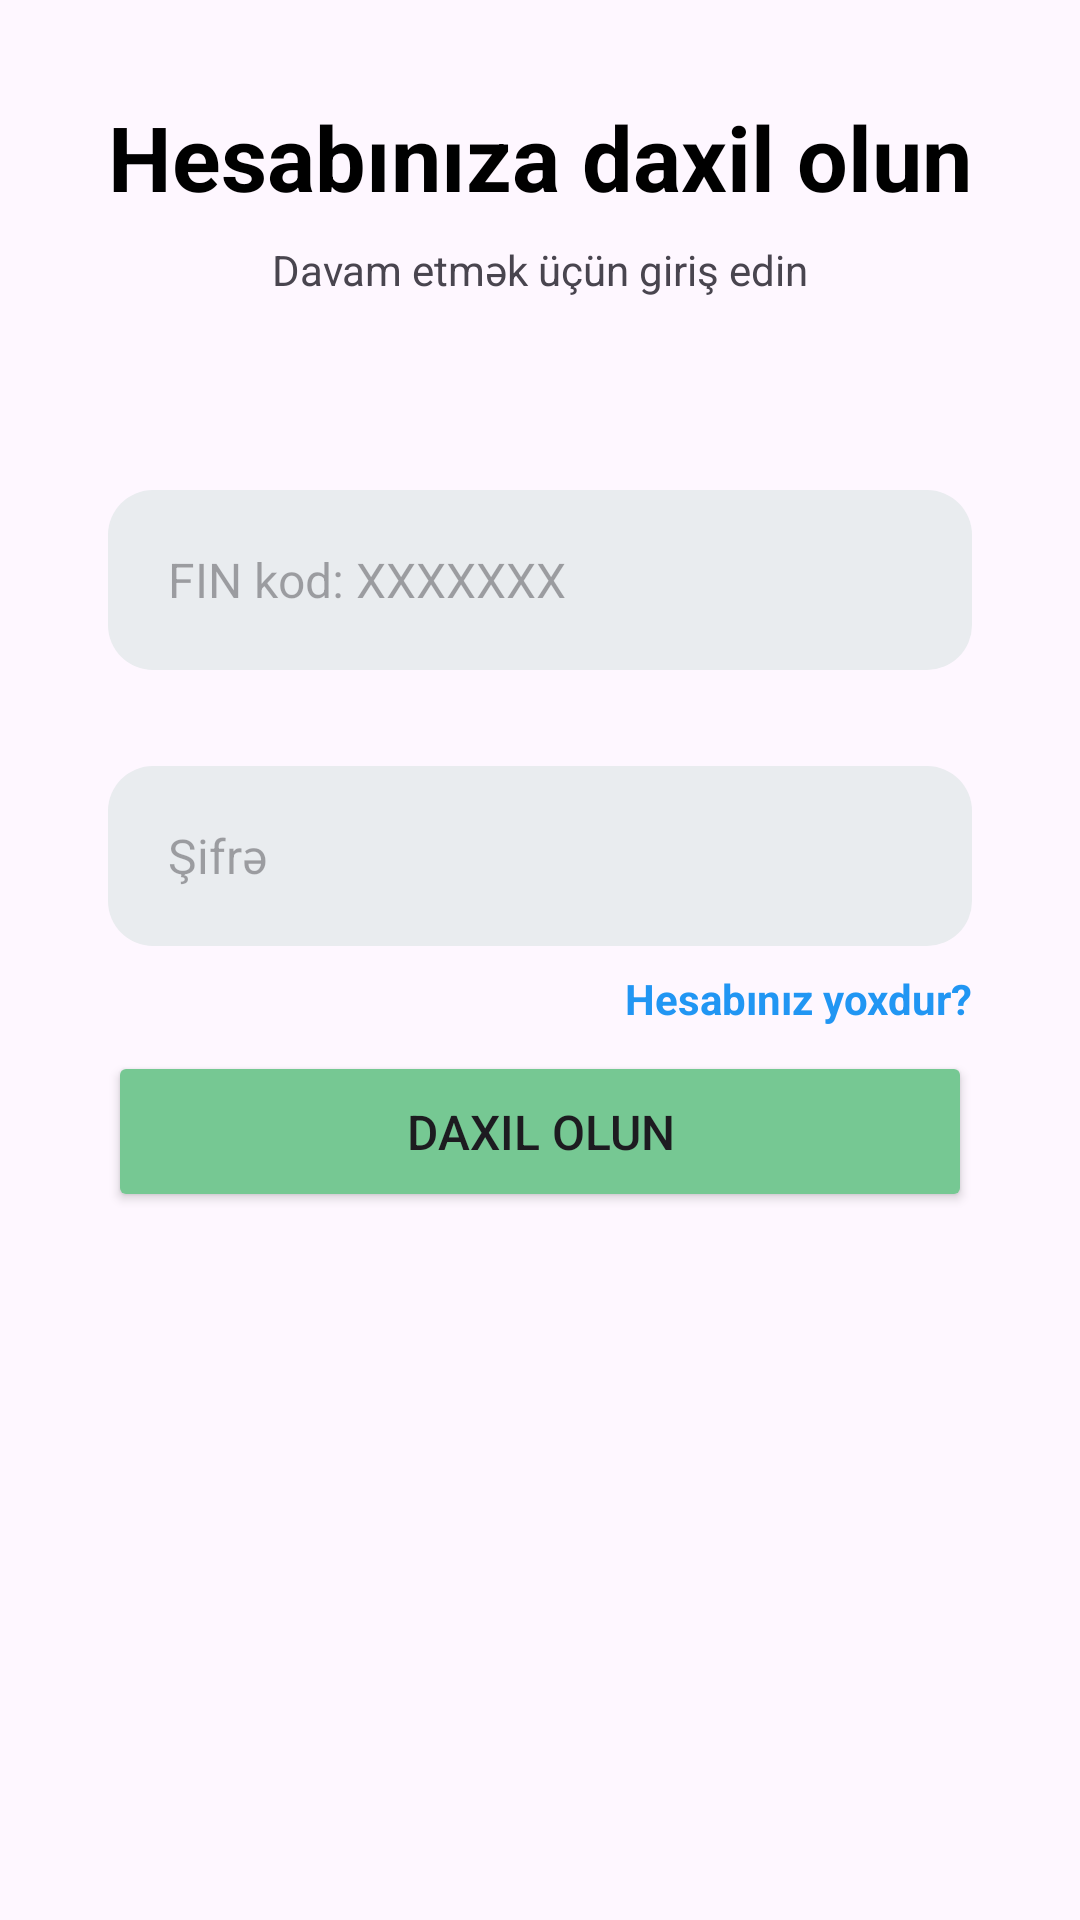

Android layout source for this screen:
<!-- AndroidManifest.xml: application theme Theme.InsureEase -->
<!-- res/layout/fragment_login.xml -->
<?xml version="1.0" encoding="utf-8"?>
<androidx.constraintlayout.widget.ConstraintLayout xmlns:android="http://schemas.android.com/apk/res/android"
    xmlns:app="http://schemas.android.com/apk/res-auto"
    xmlns:tools="http://schemas.android.com/tools"
    android:layout_width="match_parent"
    android:layout_height="match_parent"
    tools:context=".startFragments.LoginFragment">


    <TextView
        android:id="@+id/textView"
        android:layout_width="wrap_content"
        android:layout_height="wrap_content"
        android:text="Hesabınıza daxil olun"
        android:textColor="#000000"
        android:textSize="30sp"
        android:textStyle="bold"
        app:layout_constraintEnd_toStartOf="@+id/guideline2"
        app:layout_constraintStart_toStartOf="@+id/guideline"
        app:layout_constraintTop_toTopOf="@+id/guideline3" />

    <androidx.constraintlayout.widget.Guideline
        android:id="@+id/guideline"
        android:layout_width="wrap_content"
        android:layout_height="wrap_content"
        android:orientation="vertical"
        app:layout_constraintGuide_percent="0.1" />

    <androidx.constraintlayout.widget.Guideline
        android:id="@+id/guideline2"
        android:layout_width="wrap_content"
        android:layout_height="wrap_content"
        android:orientation="vertical"
        app:layout_constraintGuide_percent="0.9" />

    <androidx.constraintlayout.widget.Guideline
        android:id="@+id/guideline3"
        android:layout_width="wrap_content"
        android:layout_height="wrap_content"
        android:orientation="horizontal"
        app:layout_constraintGuide_percent="0.05" />

    <TextView
        android:id="@+id/textView2"
        android:layout_width="wrap_content"
        android:layout_height="wrap_content"
        android:layout_marginTop="8dp"
        android:text="Davam etmək üçün giriş edin"
        android:textSize="14sp"
        app:layout_constraintEnd_toStartOf="@+id/guideline2"
        app:layout_constraintStart_toStartOf="@+id/guideline"
        app:layout_constraintTop_toBottomOf="@+id/textView" />

    <EditText
        android:id="@+id/editTextPwd"
        android:layout_width="0dp"
        android:layout_height="wrap_content"
        android:layout_marginTop="32dp"
        android:background="@drawable/edit_bg"
        android:ems="10"
        android:hint="Şifrə"
        android:inputType="text"
        android:maxLines="1"
        android:paddingStart="20dp"
        android:paddingEnd="20dp"
        android:textSize="16sp"
        app:layout_constraintEnd_toStartOf="@+id/guideline2"
        app:layout_constraintStart_toStartOf="@+id/guideline"
        app:layout_constraintTop_toBottomOf="@+id/editTextFin2" />

    <EditText
        android:id="@+id/editTextFin2"
        android:layout_width="0dp"
        android:layout_height="60dp"
        android:layout_marginTop="64dp"
        android:background="@drawable/edit_bg"
        android:ems="10"
        android:hint="FIN kod: XXXXXXX"
        android:inputType="text"
        android:maxLength="7"
        android:maxLines="1"
        android:paddingLeft="20dp"
        android:paddingRight="20dp"
        android:textAllCaps="true"
        android:textSize="16sp"
        app:layout_constraintEnd_toStartOf="@+id/guideline2"
        app:layout_constraintStart_toStartOf="@+id/guideline"
        app:layout_constraintTop_toBottomOf="@+id/textView2" />

    <Button
        android:id="@+id/buttonRegister"
        android:layout_width="0dp"
        android:layout_height="wrap_content"
        android:layout_marginTop="8dp"
        android:backgroundTint="#76c893"
        android:paddingTop="16dp"
        android:paddingBottom="16dp"
        android:text="Daxil olun"
        android:textSize="16sp"
        app:cornerRadius="12dp"
        app:layout_constraintEnd_toStartOf="@+id/guideline2"
        app:layout_constraintStart_toStartOf="@+id/guideline"
        app:layout_constraintTop_toBottomOf="@+id/textViewLogin" />

    <TextView
        android:id="@+id/textViewLogin"
        android:layout_width="wrap_content"
        android:layout_height="wrap_content"
        android:layout_marginTop="8dp"
        android:text="Hesabınız yoxdur?"
        android:textColor="#2196F3"
        android:textStyle="bold"
        app:layout_constraintEnd_toStartOf="@+id/guideline2"
        app:layout_constraintTop_toBottomOf="@+id/editTextPwd" />

    <ProgressBar
        android:id="@+id/progressBar2"
        style="?android:attr/progressBarStyle"
        android:layout_width="wrap_content"
        android:layout_height="wrap_content"
        android:layout_marginTop="16dp"
        android:indeterminateTint="#4CAF50"
        android:visibility="gone"
        app:layout_constraintEnd_toStartOf="@+id/guideline2"
        app:layout_constraintStart_toStartOf="@+id/guideline"
        app:layout_constraintTop_toBottomOf="@+id/buttonRegister" />

</androidx.constraintlayout.widget.ConstraintLayout>
<!-- resources referenced by this layout -->
<resources>
  <!-- drawable edit_bg (drawable) -->
  <?xml version="1.0" encoding="utf-8"?>
  <shape android:shape="rectangle" xmlns:android="http://schemas.android.com/apk/res/android">
  <corners android:radius="15dp"/>
      <solid android:color="@color/gray" />
      <size android:height="60dp" android:width="200dp"/>
  </shape>
  <style name="Theme.InsureEase" parent="Base.Theme.InsureEase" />
  <color name="gray">#e9ecef</color>
  <style name="Base.Theme.InsureEase" parent="Theme.Material3.DayNight.NoActionBar">
          
          
      </style>
</resources>
